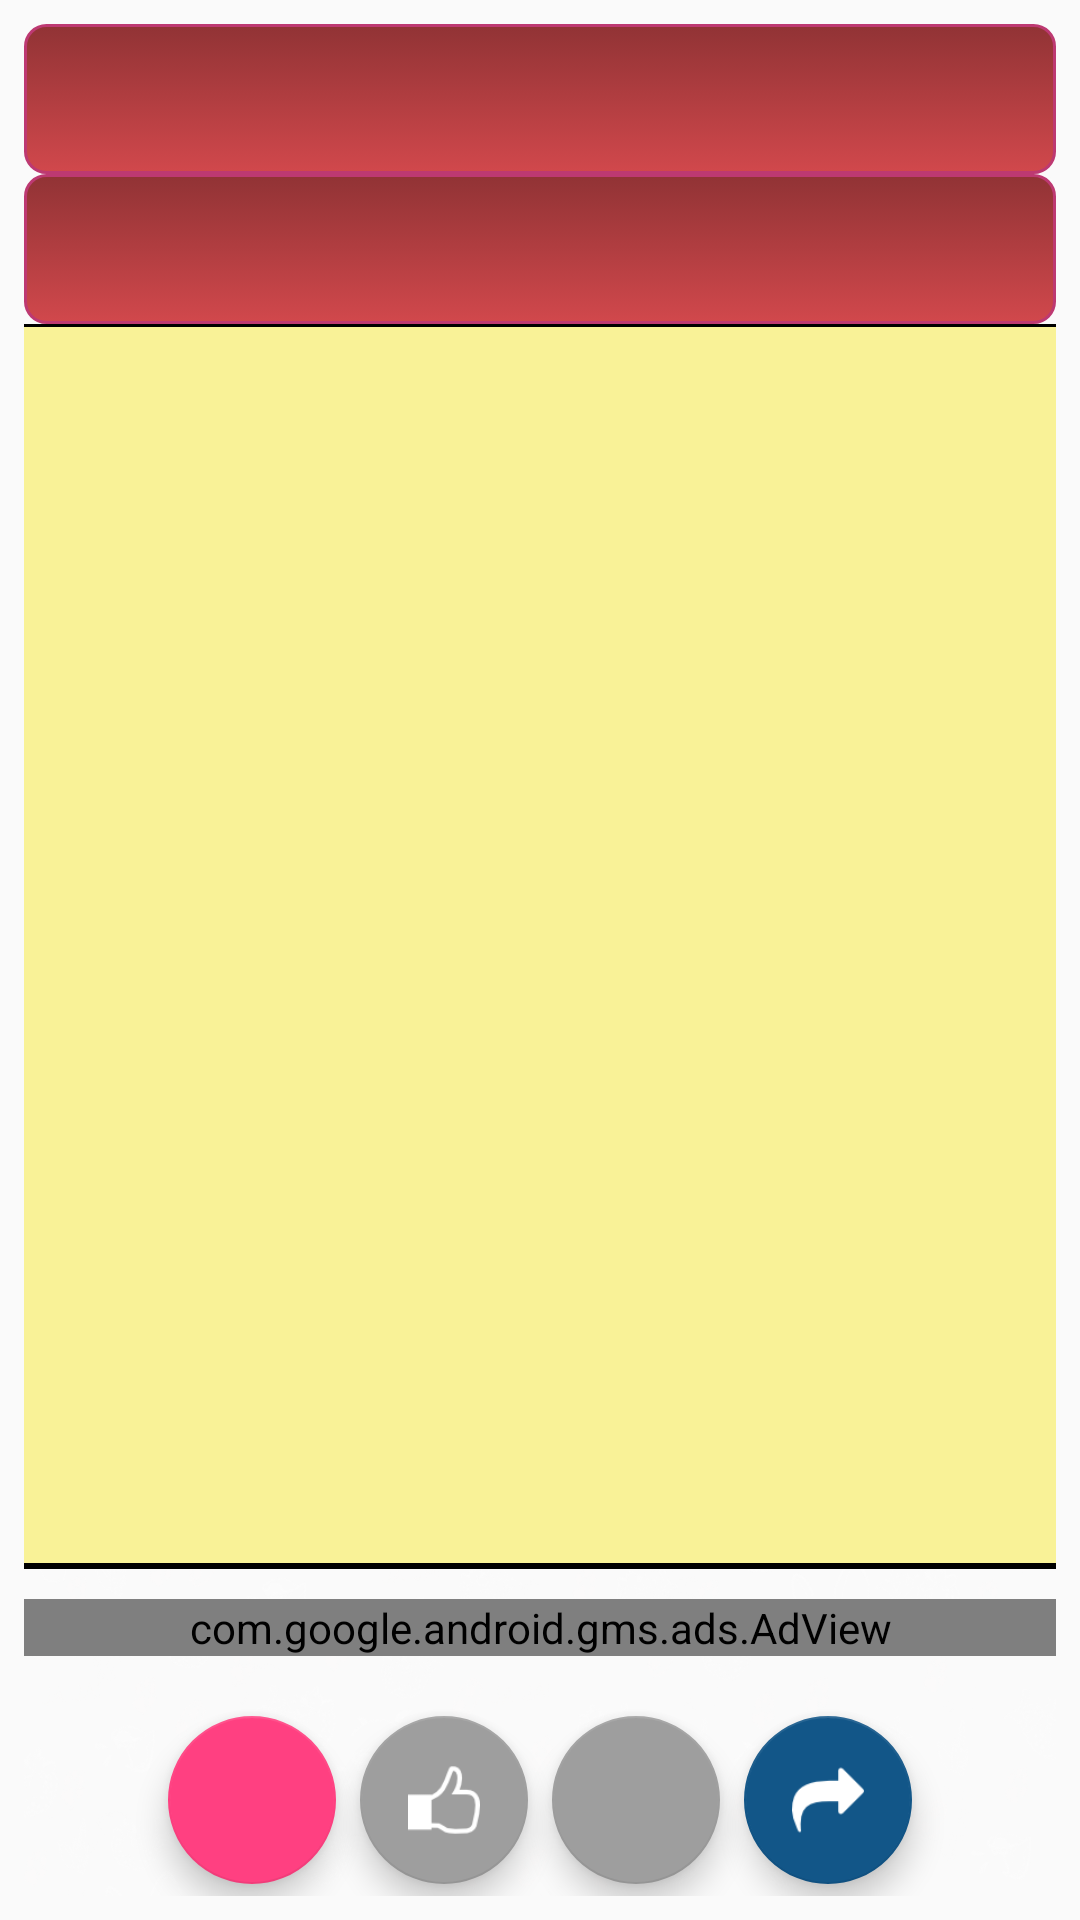

Write the Android layout XML for this screen, with the resource values it uses.
<!-- AndroidManifest.xml: application theme AppTheme.NoActionBar -->
<!-- res/layout/content_info_joke.xml -->
<?xml version="1.0" encoding="utf-8"?>
<RelativeLayout xmlns:android="http://schemas.android.com/apk/res/android"
    xmlns:app="http://schemas.android.com/apk/res-auto"
    xmlns:tools="http://schemas.android.com/tools"
    xmlns:ads="http://schemas.android.com/apk/res-auto"
    app:layout_behavior="@string/appbar_scrolling_view_behavior"
    android:id="@+id/info_layout"
    android:layout_width="match_parent"
    android:layout_height="match_parent"
    android:paddingBottom="@dimen/activity_vertical_margin"
    android:paddingLeft="@dimen/activity_horizontal_margin"
    android:paddingRight="@dimen/activity_horizontal_margin"
    android:paddingTop="@dimen/activity_vertical_margin"
    tools:context="com.cordova.jokesapp.activities.InfoJokeActivity"
    tools:showIn="@layout/activity_info_joke">

    <ImageView
        android:layout_width="match_parent"
        android:layout_height="match_parent"
        android:background="@mipmap/background"
        android:adjustViewBounds="true"
        android:cropToPadding="true"
        android:alpha=".3"/>

    <LinearLayout
        android:layout_width="match_parent"
        android:layout_height="match_parent"
        android:orientation="vertical">

        <TextView
            android:id="@+id/category_joke"
            android:layout_width="match_parent"
            android:layout_height="50dp"
            style="@style/CodeFont"
            android:background="@drawable/input_style"/>

        <TextView
            android:id="@+id/user_joke"
            android:layout_width="match_parent"
            android:layout_height="50dp"
            android:background="@drawable/input_style"
            style="@style/CodeFont"/>

        <View
            android:layout_width="match_parent"
            android:layout_height="1dp"
            android:background="#000000" />

        <ScrollView
            android:id="@+id/ScrollView01"
            android:layout_width="match_parent"
            android:layout_height="wrap_content"
            android:layout_weight="0.5"
            style="@style/AreaStyle">

            <TextView
                android:id="@+id/joke_text"
                android:layout_width="match_parent"
                android:layout_height="wrap_content"
                style="@style/AreaStyle"/>

        </ScrollView>

        <View
            android:layout_width="match_parent"
            android:layout_height="2dp"
            android:background="#000000" />

        <LinearLayout
            android:layout_width="match_parent"
            android:layout_height="wrap_content"
            android:paddingTop="10dp"
            android:layout_above="@+id/list_floating_buttons"
            android:layout_centerHorizontal="true"
            android:layout_alignParentBottom="true"
            android:orientation="vertical">

            <com.google.android.gms.ads.AdView
                android:id="@+id/adView_info"
                android:layout_width="match_parent"
                android:layout_height="wrap_content"
                ads:adSize="BANNER"
                ads:adUnitId="@string/banner_ad_unit_idTest">
            </com.google.android.gms.ads.AdView>

            <ImageView
                android:layout_width="match_parent"
                android:layout_height="80dp"
                />
        </LinearLayout>

    </LinearLayout>

    <LinearLayout
        android:id="@+id/list_floating_buttons"
        android:layout_width="match_parent"
        android:layout_height="match_parent"
        android:gravity="center"
        android:orientation="horizontal">

        <android.support.design.widget.FloatingActionButton
            android:id="@+id/share"
            android:layout_width="wrap_content"
            android:layout_height="wrap_content"
            android:layout_gravity="bottom|start"
            android:layout_margin="@dimen/fab_margin"
            android:src="@mipmap/share" />

        <android.support.design.widget.FloatingActionButton
            android:id="@+id/like"
            android:layout_width="wrap_content"
            android:layout_height="wrap_content"
            android:layout_gravity="bottom|center"
            android:layout_margin="@dimen/fab_margin"
            app:backgroundTint="@color/disable_floating_button"
            android:src="@mipmap/like_white" />

        <android.support.design.widget.FloatingActionButton
            android:id="@+id/dislike"
            android:layout_width="wrap_content"
            android:layout_height="wrap_content"
            android:layout_gravity="bottom|center"
            android:layout_margin="@dimen/fab_margin"
            app:backgroundTint="@color/disable_floating_button"
            android:src="@mipmap/dislike_white" />

        <android.support.design.widget.FloatingActionButton
            android:id="@+id/next_joke"
            android:layout_width="wrap_content"
            android:layout_height="wrap_content"
            android:layout_gravity="bottom|end"
            android:layout_margin="@dimen/fab_margin"
            app:backgroundTint="@color/next_floating_button"
            android:src="@mipmap/next" />

    </LinearLayout>



</RelativeLayout>
<!-- res/layout/activity_info_joke.xml (included above) -->
<?xml version="1.0" encoding="utf-8"?>
<android.support.design.widget.CoordinatorLayout xmlns:android="http://schemas.android.com/apk/res/android"
    xmlns:tools="http://schemas.android.com/tools"
    android:layout_width="match_parent"
    android:layout_height="match_parent"
    android:fitsSystemWindows="true"
    tools:context="com.cordova.jokesapp.activities.InfoJokeActivity">

    <include layout="@layout/content_info_joke" />


</android.support.design.widget.CoordinatorLayout>
<!-- resources referenced by this layout -->
<resources>
  <color name="disable_floating_button">#9E9E9E</color>
  <color name="next_floating_button">#125688</color>
  <dimen name="activity_horizontal_margin">8dp</dimen>
  <dimen name="activity_vertical_margin">8dp</dimen>
  <dimen name="fab_margin">4dp</dimen>
  <!-- drawable input_style (drawable) -->
  <?xml version="1.0" encoding="utf-8"?>
  <selector xmlns:android="http://schemas.android.com/apk/res/android" >
      <item android:state_pressed="true" >
          <shape android:shape="rectangle"  >
              <corners android:radius="7dp" />
              <stroke android:width="1dip" android:color="@color/bright_green" />
          </shape>
      </item>
      <item >
          <shape android:shape="rectangle"  >
              <corners android:radius="7dp" />
              <stroke android:width="1dip" android:color="@color/bright_pink" />
              <gradient android:angle="-90" android:startColor="@color/dark_red" android:endColor="@color/bright_red" />
          </shape>
      </item>
  </selector>
  <!-- mipmap background: jpg bitmap (mipmap, 174894 bytes) -->
  <!-- mipmap dislike_white: png bitmap (drawable, 1208 bytes) -->
  <!-- mipmap like_white: png bitmap (mipmap-mdpi, 1190 bytes) -->
  <!-- mipmap next: png bitmap (mipmap-mdpi, 938 bytes) -->
  <!-- mipmap share: png bitmap (drawable, 1134 bytes) -->
  <string name="banner_ad_unit_idTest">ca-app-pub-3940256099942544/6300978111</string>
  <style name="AreaStyle" parent="@android:style/TextAppearance.Medium">
          <item name="android:textColor">#000000</item>
          <item name="android:padding">12dp</item>
          <item name="android:textSize">20sp</item>
          <item name="android:background">@color/color_for_area</item>
      </style>
  <style name="CodeFont" parent="@android:style/TextAppearance.Medium">
          <item name="android:textColor">#050000</item>
          <item name="android:typeface">monospace</item>
          <item name="android:padding">12dp</item>
          <item name="android:textSize">20sp</item>
          <item name="android:textStyle">bold</item>
          <item name="android:background">@color/color_for_input</item>
      </style>
  <style name="AppTheme.NoActionBar">
          <item name="windowActionBar">false</item>
          <item name="windowNoTitle">true</item>
      </style>
  <color name="bright_green">#02D8B0</color>
  <color name="bright_pink">#bd3972</color>
  <color name="dark_red">#913335</color>
  <color name="bright_red">#d1484c</color>
  <color name="color_for_area">#f9f297</color>
  <color name="color_for_input">#3fb893</color>
</resources>
